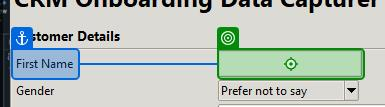
Task: Upload customer data from a spreadsheet to a web CRM and a desktop CRM simultaniously

Workflow: DesktopDataCapturing

Step 1 [try]: type "[CurrentRow("first name").ToString]" into the element in window 'The Automation Challenge | CRM App' (crm_desktop_app.exe)

Step 2: type a value into the element in window 'The Automation Challenge | CRM App' (crm_desktop_app.exe) (same screen as step 1)

Step 3: type "[CurrentRow("last name").ToString]" into the element in window 'The Automation Challenge | CRM App' (crm_desktop_app.exe) (no picture)

Step 4: type a value into the element in window 'The Automation Challenge | CRM App' (crm_desktop_app.exe) (no picture)

Step 5: type "[CurrentRow("address").ToString]" into the element in window 'The Automation Challenge | CRM App' (crm_desktop_app.exe) (no picture)

Step 6: type a value into the element in window 'The Automation Challenge | CRM App' (crm_desktop_app.exe) (no picture)

Step 7: click on the element in window 'The Automation Challenge | CRM App' (crm_desktop_app.exe) (no picture)

Step 8: Verification target on the element in window 'popdown' (crm_desktop_app.exe) (no picture)

Step 9: click (no picture)

Step 10: Verification target on the element in window 'The Automation Challenge | CRM App' (crm_desktop_app.exe) (no picture)

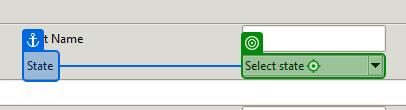
Step 11: click on the element in window 'The Automation Challenge | CRM App' (crm_desktop_app.exe)

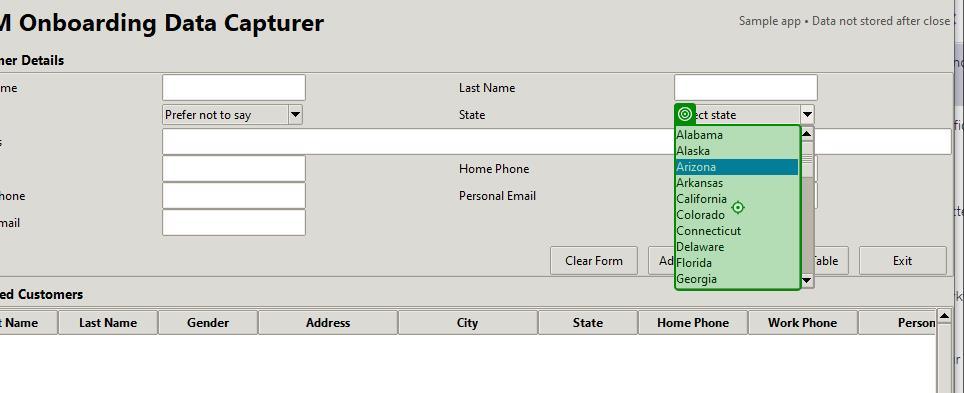
Step 12: Verification target on the element in window 'popdown' (crm_desktop_app.exe)

Step 13: type a value into the element in window 'popdown' (crm_desktop_app.exe) (no picture)

Step 14: check (no picture)

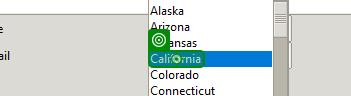
Step 15: click

Step 16: Verification target on the element in window 'The Automation Challenge | CRM App' (crm_desktop_app.exe) (no picture)

Step 17: type "[CurrentRow("city").ToString]" into the element in window 'The Automation Challenge | CRM App' (crm_desktop_app.exe) (no picture)

Step 18: type a value into the element in window 'The Automation Challenge | CRM App' (crm_desktop_app.exe) (no picture)

Step 19: type "[CurrentRow("home phone").ToString]" into the element in window 'The Automation Challenge | CRM App' (crm_desktop_app.exe) (no picture)

Step 20: type a value into the element in window 'The Automation Challenge | CRM App' (crm_desktop_app.exe) (no picture)

Step 21: type "[CurrentRow("work phone").ToString]" into the element in window 'The Automation Challenge | CRM App' (crm_desktop_app.exe) (no picture)

Step 22: type a value into the element in window 'The Automation Challenge | CRM App' (crm_desktop_app.exe) (no picture)

Step 23: type "[CurrentRow("personal email").ToString]" into the element in window 'The Automation Challenge | CRM App' (crm_desktop_app.exe) (no picture)

Step 24: type a value into the element in window 'The Automation Challenge | CRM App' (crm_desktop_app.exe) (no picture)

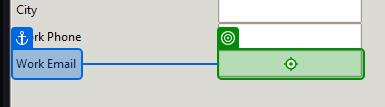
Step 25: type "[CurrentRow("work email").ToString]" into the element in window 'The Automation Challenge | CRM App' (crm_desktop_app.exe)

Step 26: type a value into the element in window 'The Automation Challenge | CRM App' (crm_desktop_app.exe) (same screen as step 25)
